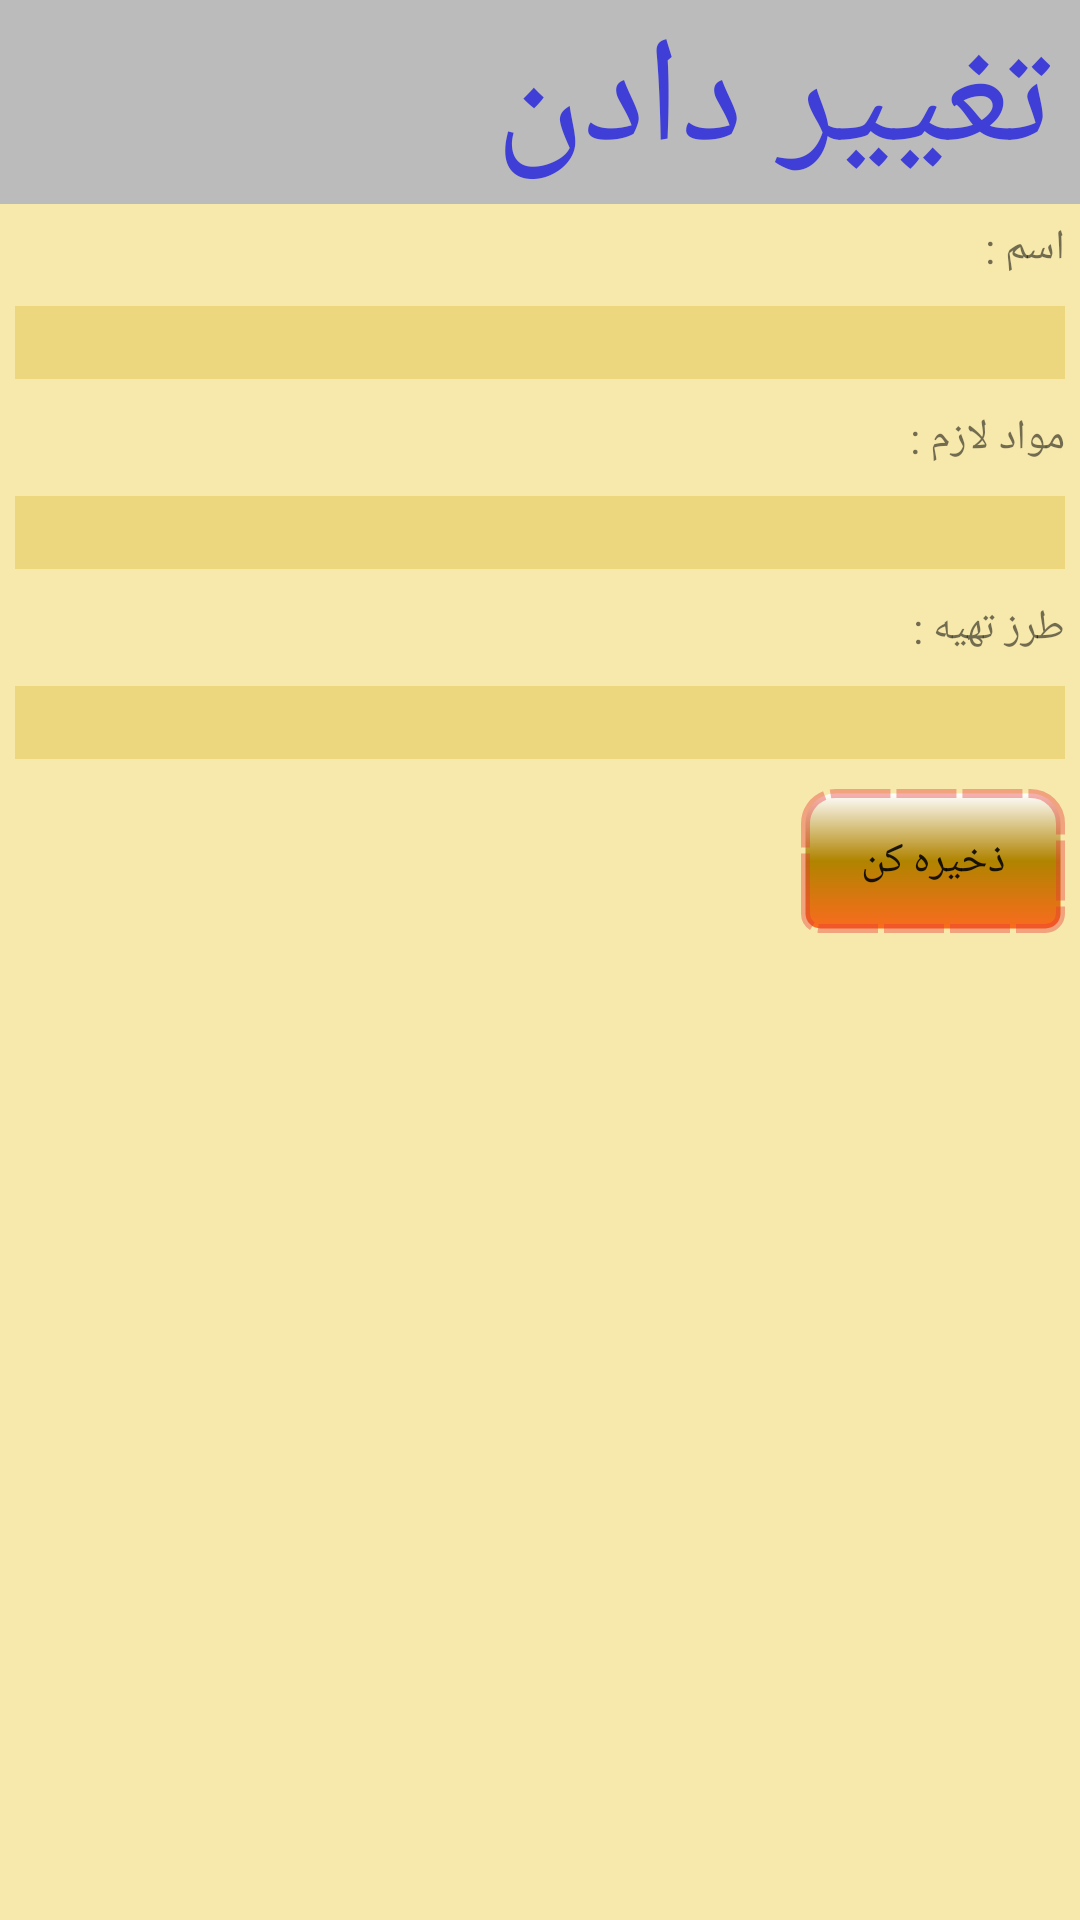

Android layout source for this screen:
<!-- AndroidManifest.xml: application theme AppTheme -->
<!-- res/layout/activity_edit.xml -->
<?xml version="1.0" encoding="utf-8"?>

<LinearLayout xmlns:android="http://schemas.android.com/apk/res/android"
    android:orientation="vertical" android:layout_width="match_parent"
    android:layout_height="match_parent"
    android:background="#f7e9ac"
    android:gravity="right">
    <Toolbar
        android:id="@+id/toolbar"
        android:layout_width="match_parent"
        android:layout_height="wrap_content"
        android:background="#bbbbbb">

        <TextView
            android:layout_width="match_parent"
            android:layout_height="wrap_content"
            android:textColor="#3f3fd8"
            android:textSize="50sp"
            android:text="تغییر دادن"
            android:textDirection="rtl"
            android:id="@+id/txtezafe"
            android:layout_marginRight="10dp"/>
    </Toolbar>
    <ScrollView
        android:layout_width="match_parent"
        android:layout_height="match_parent">
        <LinearLayout
            android:layout_width="match_parent"
            android:layout_height="match_parent"
            android:orientation="vertical"
            android:gravity="right">

            <TextView
                android:layout_width="match_parent"
                android:layout_height="wrap_content"
                android:text="اسم :"
                android:layout_margin="5dp"/>

            <EditText
                android:layout_width="match_parent"
                android:layout_height="wrap_content"
                android:layout_margin="5dp"
                android:background="#ecd77e"
                android:singleLine="false"
                android:textDirection="rtl"
                android:paddingRight="2dp"
                android:id="@+id/etesm"/>
            <TextView
                android:layout_width="match_parent"
                android:layout_height="wrap_content"
                android:text="مواد لازم :"
                android:layout_margin="5dp"/>

            <EditText
                android:layout_width="match_parent"
                android:layout_height="wrap_content"
                android:layout_margin="5dp"
                android:background="#ecd77e"
                android:singleLine="false"
                android:textDirection="rtl"
                android:paddingRight="2dp"
                android:id="@+id/etmavadelazem"/>
            <TextView
                android:layout_width="match_parent"
                android:layout_height="wrap_content"
                android:text="طرز تهیه :"
                android:layout_margin="5dp"/>

            <EditText
                android:layout_width="match_parent"
                android:layout_height="wrap_content"
                android:layout_margin="5dp"
                android:background="#ecd77e"
                android:singleLine="false"
                android:textDirection="rtl"
                android:paddingRight="2dp"
                android:id="@+id/ettarzetahiye" />
            <Button
                android:layout_width="wrap_content"
                android:layout_height="wrap_content"
                android:layout_margin="5dp"
                android:text="ذخیره کن"
                android:id="@+id/btnedit"
                android:background="@drawable/button"/>
        </LinearLayout>
    </ScrollView>

</LinearLayout>
<!-- resources referenced by this layout -->
<resources>
  <!-- drawable button (drawable) -->
  <?xml version="1.0" encoding="utf-8"?>
  
  <shape xmlns:android="http://schemas.android.com/apk/res/android">
  <corners
      android:topLeftRadius="10dp"
      android:bottomLeftRadius="5dp"
      android:bottomRightRadius="5dp"
      android:topRightRadius="10dp"/>
  
      <stroke
          android:dashGap="2dp"
          android:color="#64e53636"
          android:dashWidth="20dp"
          android:width="3dp"/>
      <gradient
          android:angle="90"
          android:centerColor="#b08400"
          android:startColor="#fb6b1e"
          android:endColor="#ffffff"/>
  </shape>
  <style name="AppTheme" parent="Theme.AppCompat.Light.NoActionBar">
          
          <item name="colorPrimary">@color/colorPrimary</item>
          <item name="colorPrimaryDark">#aaaaaa</item>
          <item name="colorAccent">@color/colorAccent</item>
      </style>
  <color name="colorPrimary">#b69e74</color>
  <color name="colorAccent">#d27848</color>
</resources>
